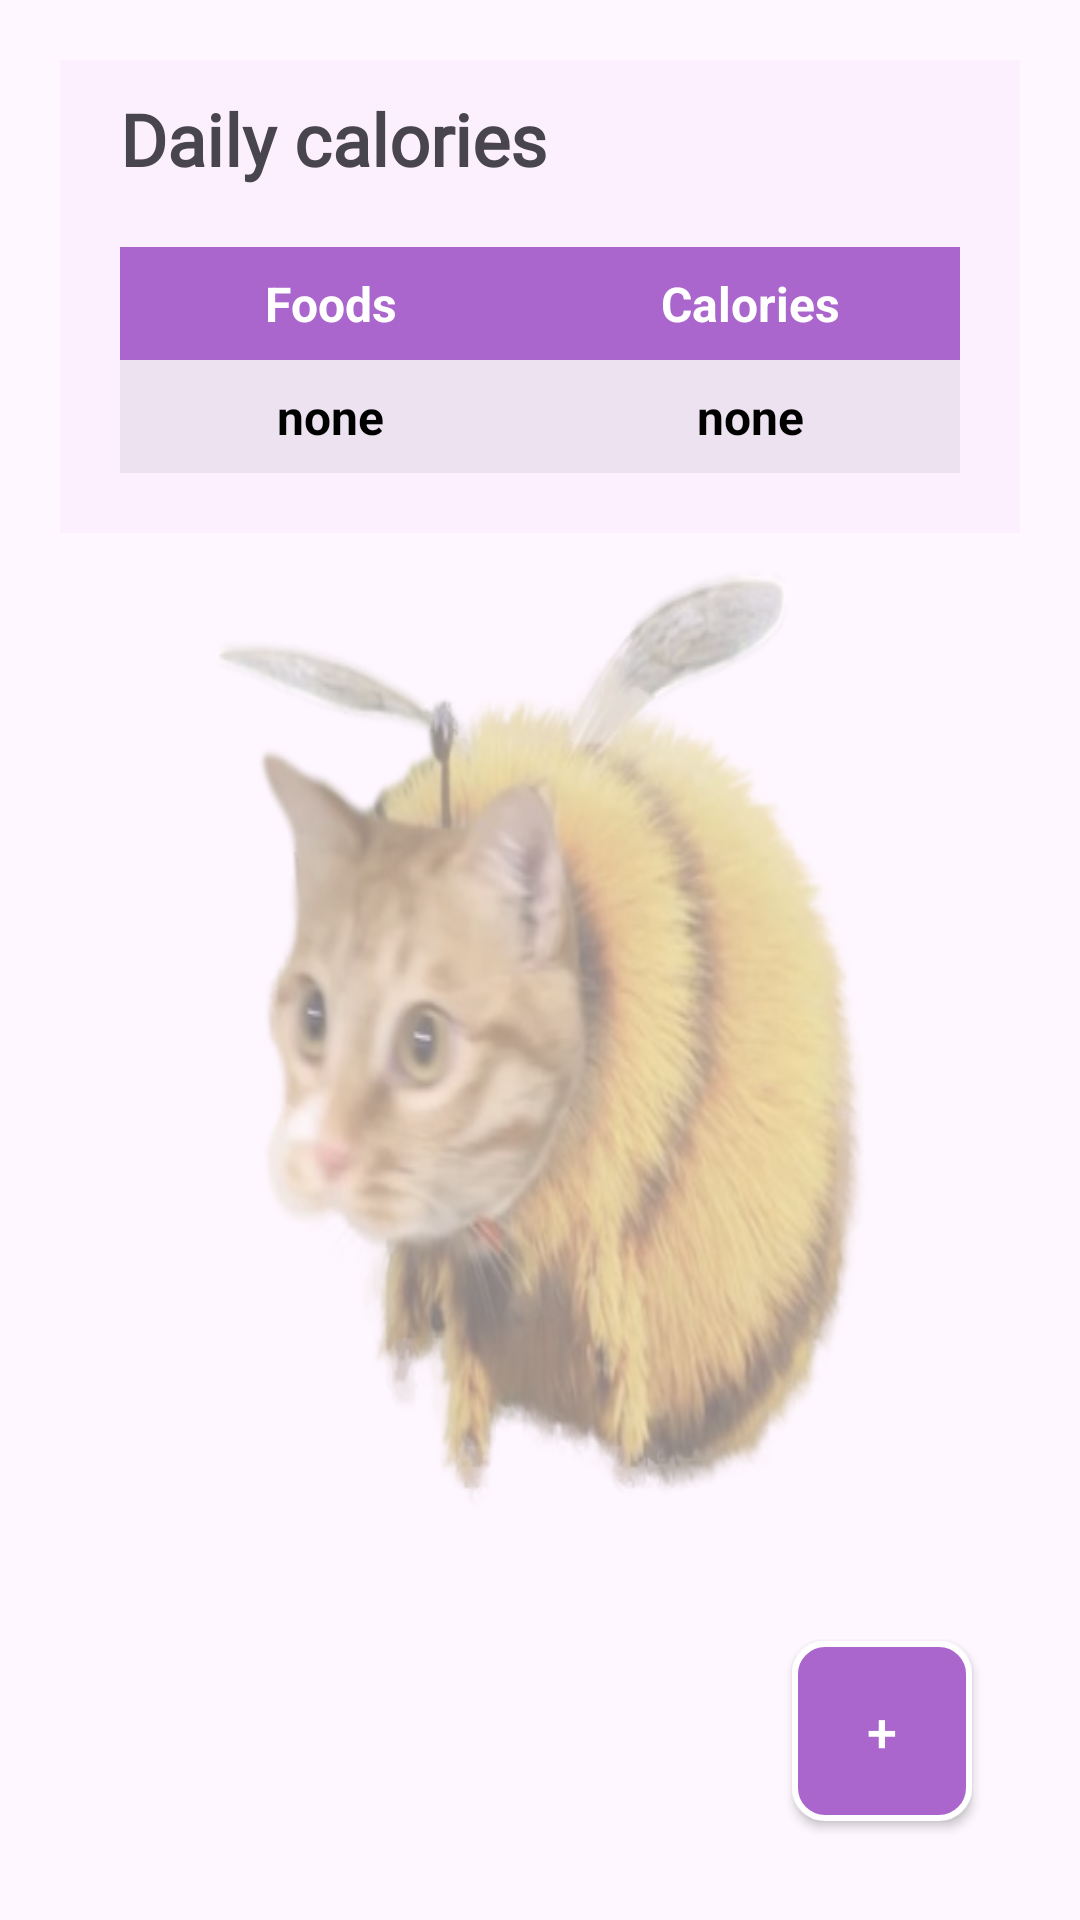

Produce the Android XML layout that renders to this screen, including the resource entries it uses.
<!-- AndroidManifest.xml: application theme Theme.Material3.Light.NoActionBar -->
<!-- res/layout/fragment_calo.xml -->
<?xml version="1.0" encoding="utf-8"?>
<androidx.constraintlayout.widget.ConstraintLayout xmlns:android="http://schemas.android.com/apk/res/android"
    xmlns:app="http://schemas.android.com/apk/res-auto"
    xmlns:tools="http://schemas.android.com/tools"
    android:layout_width="match_parent"
    android:layout_height="match_parent"
    android:padding="20sp"
    tools:context=".fragment.CaloFragment">

    <ImageView
        android:id="@+id/imageView"
        android:layout_width="wrap_content"
        android:layout_height="wrap_content"
        android:alpha="0.5"
        android:background="@drawable/logo"
        app:layout_constraintBottom_toBottomOf="parent"
        app:layout_constraintEnd_toEndOf="parent"
        app:layout_constraintStart_toStartOf="parent" />
    <LinearLayout
        android:id="@+id/linearLayout4"
        android:layout_width="match_parent"
        android:layout_height="wrap_content"
        android:background="#FCF0FF"
        android:orientation="vertical"
        app:layout_constraintEnd_toEndOf="parent"
        app:layout_constraintStart_toStartOf="parent"
        app:layout_constraintTop_toTopOf="parent">

        <TextView
            android:layout_width="match_parent"
            android:layout_height="wrap_content"
            android:layout_marginLeft="20sp"
            android:layout_marginTop="10sp"
            android:fontFamily="@font/baloo"
            android:text="Daily calories"
            android:textSize="24dp"
            android:textStyle="bold"></TextView>

        <TableLayout
            android:layout_width="match_parent"
            android:layout_height="wrap_content"
            android:layout_margin="20dp">

            <TableRow android:background="@android:color/holo_purple">


                <TextView
                    android:layout_width="0sp"
                    android:layout_height="wrap_content"
                    android:layout_weight="3"
                    android:gravity="center_horizontal"
                    android:padding="8sp"
                    android:text="Foods"
                    android:textColor="@color/white"
                    android:textSize="16sp"
                    android:textStyle="bold"></TextView>

                <TextView
                    android:layout_width="0sp"
                    android:layout_height="wrap_content"
                    android:layout_weight="3"
                    android:gravity="center_horizontal"
                    android:padding="8sp"
                    android:text="Calories"
                    android:textColor="@color/white"
                    android:textSize="16sp"
                    android:textStyle="bold"></TextView>
            </TableRow>

            <TableRow android:background="#0F000000">


                <TextView
                    android:id="@+id/count1"
                    android:layout_width="0sp"
                    android:layout_height="wrap_content"
                    android:layout_weight="3"
                    android:gravity="center_horizontal"
                    android:padding="8sp"
                    android:text="none"
                    android:textColor="@color/black"
                    android:textSize="16sp"
                    android:textStyle="bold"></TextView>

                <TextView
                    android:id="@+id/CaloSum1"
                    android:layout_width="0sp"
                    android:layout_height="wrap_content"
                    android:layout_weight="3"
                    android:gravity="center_horizontal"
                    android:padding="8sp"
                    android:text="none"
                    android:textColor="@color/black"
                    android:textSize="16sp"
                    android:textStyle="bold"></TextView>
            </TableRow>
        </TableLayout>
    </LinearLayout>
    <Button
        android:id="@+id/buttonAdd"
        android:layout_width="60dp"
        android:layout_height="60dp"
        android:layout_marginEnd="16dp"
        android:background="@drawable/btn_bg"
        android:text="+"
        android:textColor="@color/white"
        android:textSize="18sp"

        app:backgroundTint="@null"
        app:layout_constraintBottom_toBottomOf="parent"
        app:layout_constraintEnd_toEndOf="parent"
        app:layout_constraintTop_toTopOf="parent"
        app:layout_constraintVertical_bias="0.976" />

</androidx.constraintlayout.widget.ConstraintLayout>
<!-- resources referenced by this layout -->
<resources>
  <!-- drawable btn_bg (drawable) -->
  <?xml version="1.0" encoding="utf-8"?>
  <selector xmlns:android="http://schemas.android.com/apk/res/android">
      <item>
          <shape android:shape="rectangle">
  
              <solid android:color="@android:color/holo_purple"></solid>
          <corners android:radius="10dp"></corners>
              <stroke android:width="2dp" android:color="@color/white"></stroke>
          </shape>
      </item>
  </selector>
  <!-- drawable logo: png bitmap (drawable, 238254 bytes) -->
  <!-- not gathered from this repository: default colours our renderer supplied (Android Studio template values) -->
  <color name="black">#FF000000</color>
  <color name="white">#FFFFFFFF</color>
</resources>
